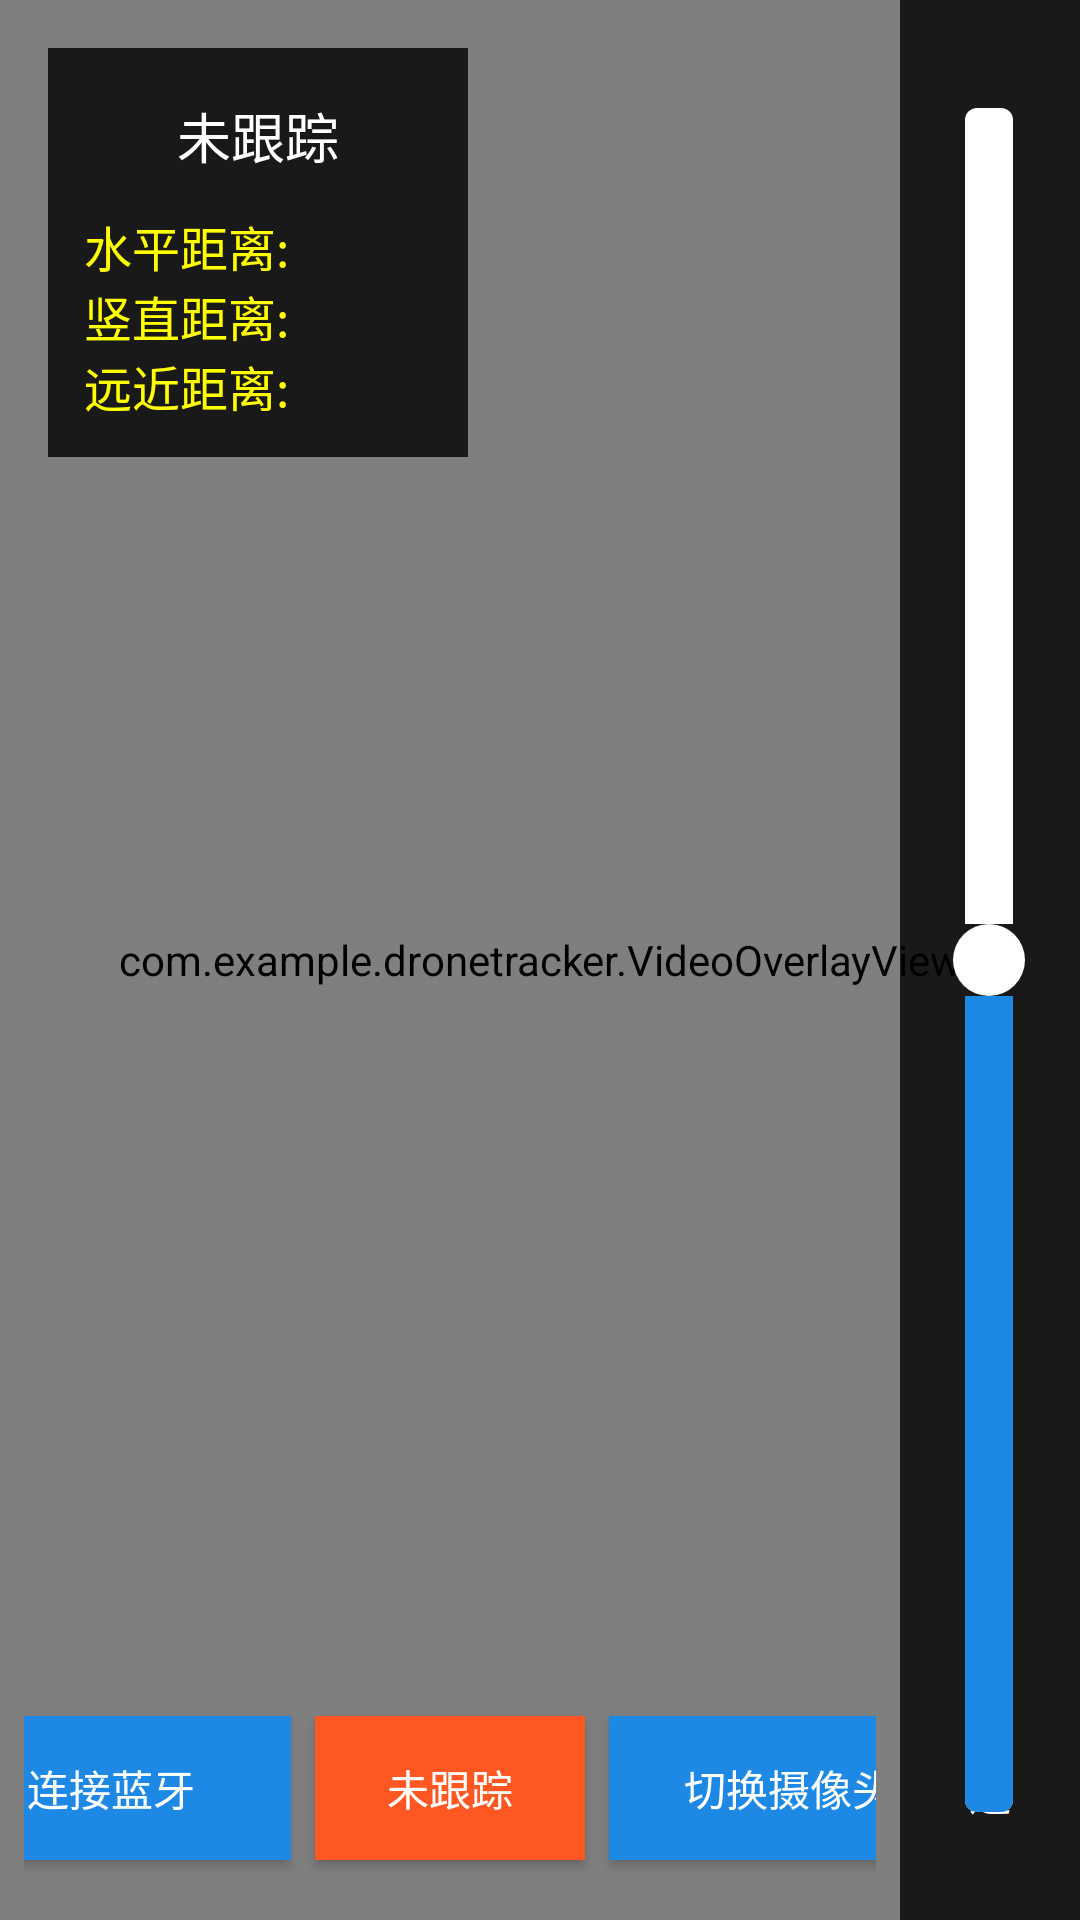

This screen was rendered from an Android layout file. Write that file and the resources it references.
<!-- AndroidManifest.xml: application theme Theme.DroneTracker -->
<!-- res/layout/activity_main.xml -->
<?xml version="1.0" encoding="utf-8"?>
<RelativeLayout xmlns:android="http://schemas.android.com/apk/res/android"
    android:layout_width="match_parent"
    android:layout_height="match_parent"
    android:background="@color/black">

    <com.example.dronetracker.SimpleUVCCameraTextureView
        android:id="@+id/surfaceView"
        android:layout_width="match_parent"
        android:layout_height="match_parent" />

    <com.example.dronetracker.VideoOverlayView
        android:id="@+id/overlayView"
        android:layout_width="match_parent"
        android:layout_height="match_parent" />

    <LinearLayout
        android:id="@+id/infoPanel"
        android:layout_width="wrap_content"
        android:layout_height="wrap_content"
        android:layout_alignParentTop="true"
        android:layout_alignParentLeft="true"
        android:layout_margin="16dp"
        android:background="@color/overlay"
        android:orientation="vertical"
        android:padding="12dp"
        android:minWidth="140dp">

        <TextView
            android:id="@+id/trackingStatus"
            android:layout_width="match_parent"
            android:layout_height="wrap_content"
            android:text="@string/tracking_disabled"
            android:textColor="@color/white"
            android:textSize="18sp"
            android:textAlignment="center"
            android:padding="4dp"/>

        <TextView
            android:id="@+id/horizontalAngle"
            android:layout_width="match_parent"
            android:layout_height="wrap_content"
            android:text="@string/horizontal_angle"
            android:textColor="@color/yellow"
            android:textSize="16sp"
            android:layout_marginTop="8dp"/>

        <TextView
            android:id="@+id/verticalAngle"
            android:layout_width="match_parent"
            android:layout_height="wrap_content"
            android:text="@string/vertical_angle"
            android:textColor="@color/yellow"
            android:textSize="16sp"/>

        <TextView
            android:id="@+id/distanceValue"
            android:layout_width="match_parent"
            android:layout_height="wrap_content"
            android:text="@string/distance"
            android:textColor="@color/yellow"
            android:textSize="16sp"/>
    </LinearLayout>

    <RelativeLayout
        android:id="@+id/rightControlArea"
        android:layout_width="60dp"
        android:layout_height="match_parent"
        android:layout_alignParentRight="true"
        android:background="@color/overlay">

        <TextView
            android:id="@+id/labelNear"
            android:layout_width="match_parent"
            android:layout_height="wrap_content"
            android:layout_alignParentTop="true"
            android:layout_marginTop="32dp"
            android:text="近"
            android:textColor="@color/white"
            android:textSize="14sp"
            android:textAlignment="center"/>

        <TextView
            android:id="@+id/labelFar"
            android:layout_width="match_parent"
            android:layout_height="wrap_content"
            android:layout_alignParentBottom="true"
            android:layout_marginBottom="32dp"
            android:text="远"
            android:textColor="@color/white"
            android:textSize="14sp"
            android:textAlignment="center"/>
    </RelativeLayout>

    <SeekBar
        android:id="@+id/distanceSlider"
        android:layout_width="600dp"
        android:layout_height="60dp"
        android:layout_alignParentRight="true"
        android:layout_centerVertical="true"
        android:layout_marginRight="-270dp"
        android:max="100"
        android:progress="50"
        android:rotation="270"
        android:thumb="@drawable/ic_thumb"
        android:progressDrawable="@drawable/seekbar_style"/>

    <TextView
        android:id="@+id/sliderValueTip"
        android:layout_width="wrap_content"
        android:layout_height="wrap_content"
        android:background="@drawable/bg_tooltip"
        android:paddingLeft="8dp"
        android:paddingRight="8dp"
        android:paddingTop="4dp"
        android:paddingBottom="4dp"
        android:text="5.0"
        android:textColor="@color/white"
        android:textSize="14sp"
        android:visibility="invisible"
        android:layout_alignParentRight="true"
        android:layout_marginRight="65dp"/>

    <LinearLayout
        android:layout_width="match_parent"
        android:layout_height="wrap_content"
        android:layout_alignParentBottom="true"
        android:layout_toLeftOf="@id/rightControlArea"
        android:orientation="horizontal"
        android:gravity="center"
        android:padding="8dp"
        android:layout_marginBottom="8dp">

        <Button
            android:id="@+id/bluetoothButton"
            android:layout_width="120dp"
            android:layout_height="wrap_content"
            android:layout_margin="4dp"
            android:background="@color/primary_color"
            android:paddingTop="12dp"
            android:paddingBottom="12dp"
            android:text="@string/bluetooth_connect"
            android:textColor="@color/white" />

        <Button
            android:id="@+id/trackingButton"
            android:layout_width="90dp"
            android:layout_height="wrap_content"
            android:layout_margin="4dp"
            android:text="@string/tracking_disabled"
            android:textColor="@color/white"
            android:background="@color/accent_color"
            android:paddingTop="12dp"
            android:paddingBottom="12dp"/>

        <Button
            android:id="@+id/switchCameraButton"
            android:layout_width="120dp"
            android:layout_height="wrap_content"
            android:layout_margin="4dp"
            android:text="@string/switch_camera"
            android:textColor="@color/white"
            android:background="@color/primary_color"
            android:paddingTop="12dp"
            android:paddingBottom="12dp"/>

    </LinearLayout>

</RelativeLayout>
<!-- resources referenced by this layout -->
<resources>
  <color name="accent_color">#FF5722</color>
  <color name="black">#000000</color>
  <color name="overlay">#CC000000</color>
  <color name="primary_color">#1E88E5</color>
  <color name="white">#FFFFFF</color>
  <color name="yellow">#FFFF00</color>
  <!-- drawable bg_tooltip (drawable) -->
  <?xml version="1.0" encoding="utf-8"?>
  <shape xmlns:android="http://schemas.android.com/apk/res/android">
      <solid android:color="#AA000000" />
      <corners android:radius="4dp" />
  </shape>
  <!-- drawable ic_thumb (drawable) -->
  <?xml version="1.0" encoding="utf-8"?>
  <shape xmlns:android="http://schemas.android.com/apk/res/android"
      android:shape="oval">
      <solid android:color="@color/white"/>
      <size android:width="24dp" android:height="24dp"/>
  </shape>
  <!-- drawable seekbar_style (drawable) -->
  <?xml version="1.0" encoding="utf-8"?>
  <layer-list xmlns:android="http://schemas.android.com/apk/res/android">
      <item android:id="@android:id/background">
          <shape android:shape="rectangle">
              <solid android:color="@color/white"/>
              <corners android:radius="4dp"/>
          </shape>
      </item>
      <item android:id="@android:id/progress">
          <clip>
              <shape android:shape="rectangle">
                  <solid android:color="@color/primary_color"/>
                  <corners android:radius="4dp"/>
              </shape>
          </clip>
      </item>
  </layer-list>
  <string name="bluetooth_connect">连接蓝牙</string>
  <string name="distance">远近距离: </string>
  <string name="horizontal_angle">水平距离: </string>
  <string name="switch_camera">切换摄像头</string>
  <string name="tracking_disabled">未跟踪</string>
  <string name="vertical_angle">竖直距离: </string>
  <style name="Theme.DroneTracker" parent="Theme.MaterialComponents.DayNight.NoActionBar">
          <item name="colorPrimary">@color/primary_color</item>
          <item name="colorPrimaryDark">@color/primary_dark</item>
          <item name="colorAccent">@color/accent_color</item>
          <item name="android:windowFullscreen">true</item>
          <item name="android:windowNoTitle">true</item>
      </style>
  <color name="primary_dark">#1565C0</color>
</resources>
